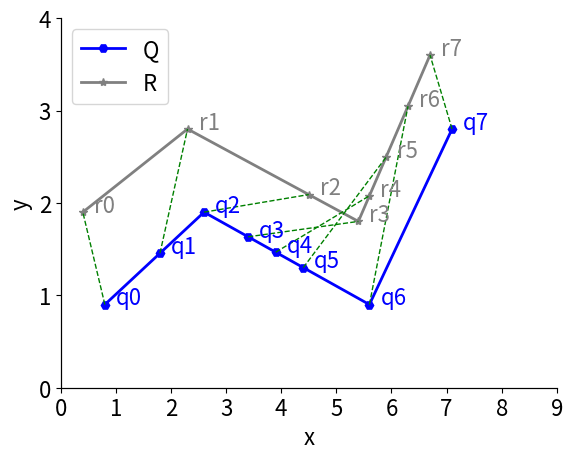

The matplotlib source for this figure:
# coding=utf-8
import matplotlib.pyplot as plt
import numpy as np


def find_pair_point(v, start, end, label=None):
    x = v[0]
    min_point = [start[0],start[1]]
    min_distance = 10000
    for x in np.arange(min(start[0], end[0]), max(start[0], end[0]), 0.001):
        y = (end[1]-start[1])/(end[0]-start[0])*(x-start[0])+start[1]
        if (v[0]-x)**2+(v[1]-y)**2 < min_distance**2:
            min_distance = np.sqrt((v[0]-x)**2+(v[1]-y)**2)
            min_point = [x, y]
    return min_point, min_distance

def find_pair_point_in_Traj(v, T, label=None, color='green', linestyle='--'):
    min_point, min_distance = [[1000, 1000], 1000000]
    for i in range(len(T)-1):
        temp_point, temp_distance = find_pair_point(v, T[i], T[i+1])
        if temp_distance<min_distance:
            min_distance = temp_distance
            min_point = temp_point
    plt.plot([v[0], min_point[0]], [v[1], min_point[1]], linestyle=linestyle, linewidth=1, color=color)


def get_y(x, start, end):
    y = (x-start[0])*(end[1]-start[1])/(end[0]-start[0])+start[1]
    return y

def get_data():
    Q = [[0.8, 0.9],
         [1.8, get_y(1.8, [0.8, 0.9], [2.6, 1.9])],
         [2.6, 1.9],
         [3.4, get_y(3.4, [2.6, 1.9], [5.6, 0.9])],
         [3.9, get_y(3.9, [2.6, 1.9], [5.6, 0.9])],
         [4.4, get_y(4.4, [2.6, 1.9], [5.6, 0.9])],
         [5.6, 0.9],
         [7.1, 2.8],
         ]
    R = [[0.4, 1.9],
         [2.3, 2.8],
         [4.5, get_y(4.5, [2.3, 2.8],[5.4, 1.8])],
         [5.4, 1.8],
         [5.6, get_y(5.6, [5.4, 1.8],[6.7, 3.6])],
         [5.9, get_y(5.9, [5.4, 1.8],[6.7, 3.6])],
         [6.3, get_y(6.3, [5.4, 1.8],[6.7, 3.6])],
         [6.7, 3.6]]
    return np.array(Q), np.array(R)

if __name__=='__main__':
    fig = plt.figure()
    m_fontsize = 16

    Q, R = get_data()
    plt.plot(Q[:, 0], Q[:, 1], color='blue', linewidth=2, label='Q', marker='H', linestyle=None)
    plt.plot(R[:, 0], R[:, 1], color='0.5', linewidth=2, label='R', marker='*', linestyle=None)

    for i in range(len(Q)):
        plt.text(Q[i][0] + 0.2, Q[i][1], 'q'+str(i), fontsize=m_fontsize, color='blue')
    for i in range(len(R)):
        plt.text(R[i][0] + 0.2, R[i][1], 'r'+str(i), fontsize=m_fontsize, color='0.5')
    for i in range(len(Q)):
        plt.plot([Q[i,0], R[i, 0]], [Q[i, 1], R[i, 1]], color='green', linewidth=1.0, linestyle='--')
    # for i in range(len(Q)):
    #     find_pair_point_in_Traj(Q[i], R)
    # for i in range(len(R)):
    #     find_pair_point_in_Traj(R[i], Q, color='red', linestyle='-.')


    ax = plt.gca()
    # 将底部的线移到y=0的地方
    ax.spines['bottom'].set_position(('data', 0))
    ax.spines['top'].set_position(('data', 0))
    ax.spines['left'].set_position(('data', 0))
    ax.spines['right'].set_position(('data', 0))

    plt.legend(fontsize=m_fontsize)
    plt.xticks(np.arange(0, 10, 1), fontsize=m_fontsize)
    plt.yticks(np.arange(0, 5, 1), fontsize=m_fontsize)
    # plt.xlim(0, 4)
    # plt.ylim(-2, 2)
    plt.xlabel('x', fontsize=m_fontsize)
    plt.ylabel('y', fontsize=m_fontsize)

    plt.show()